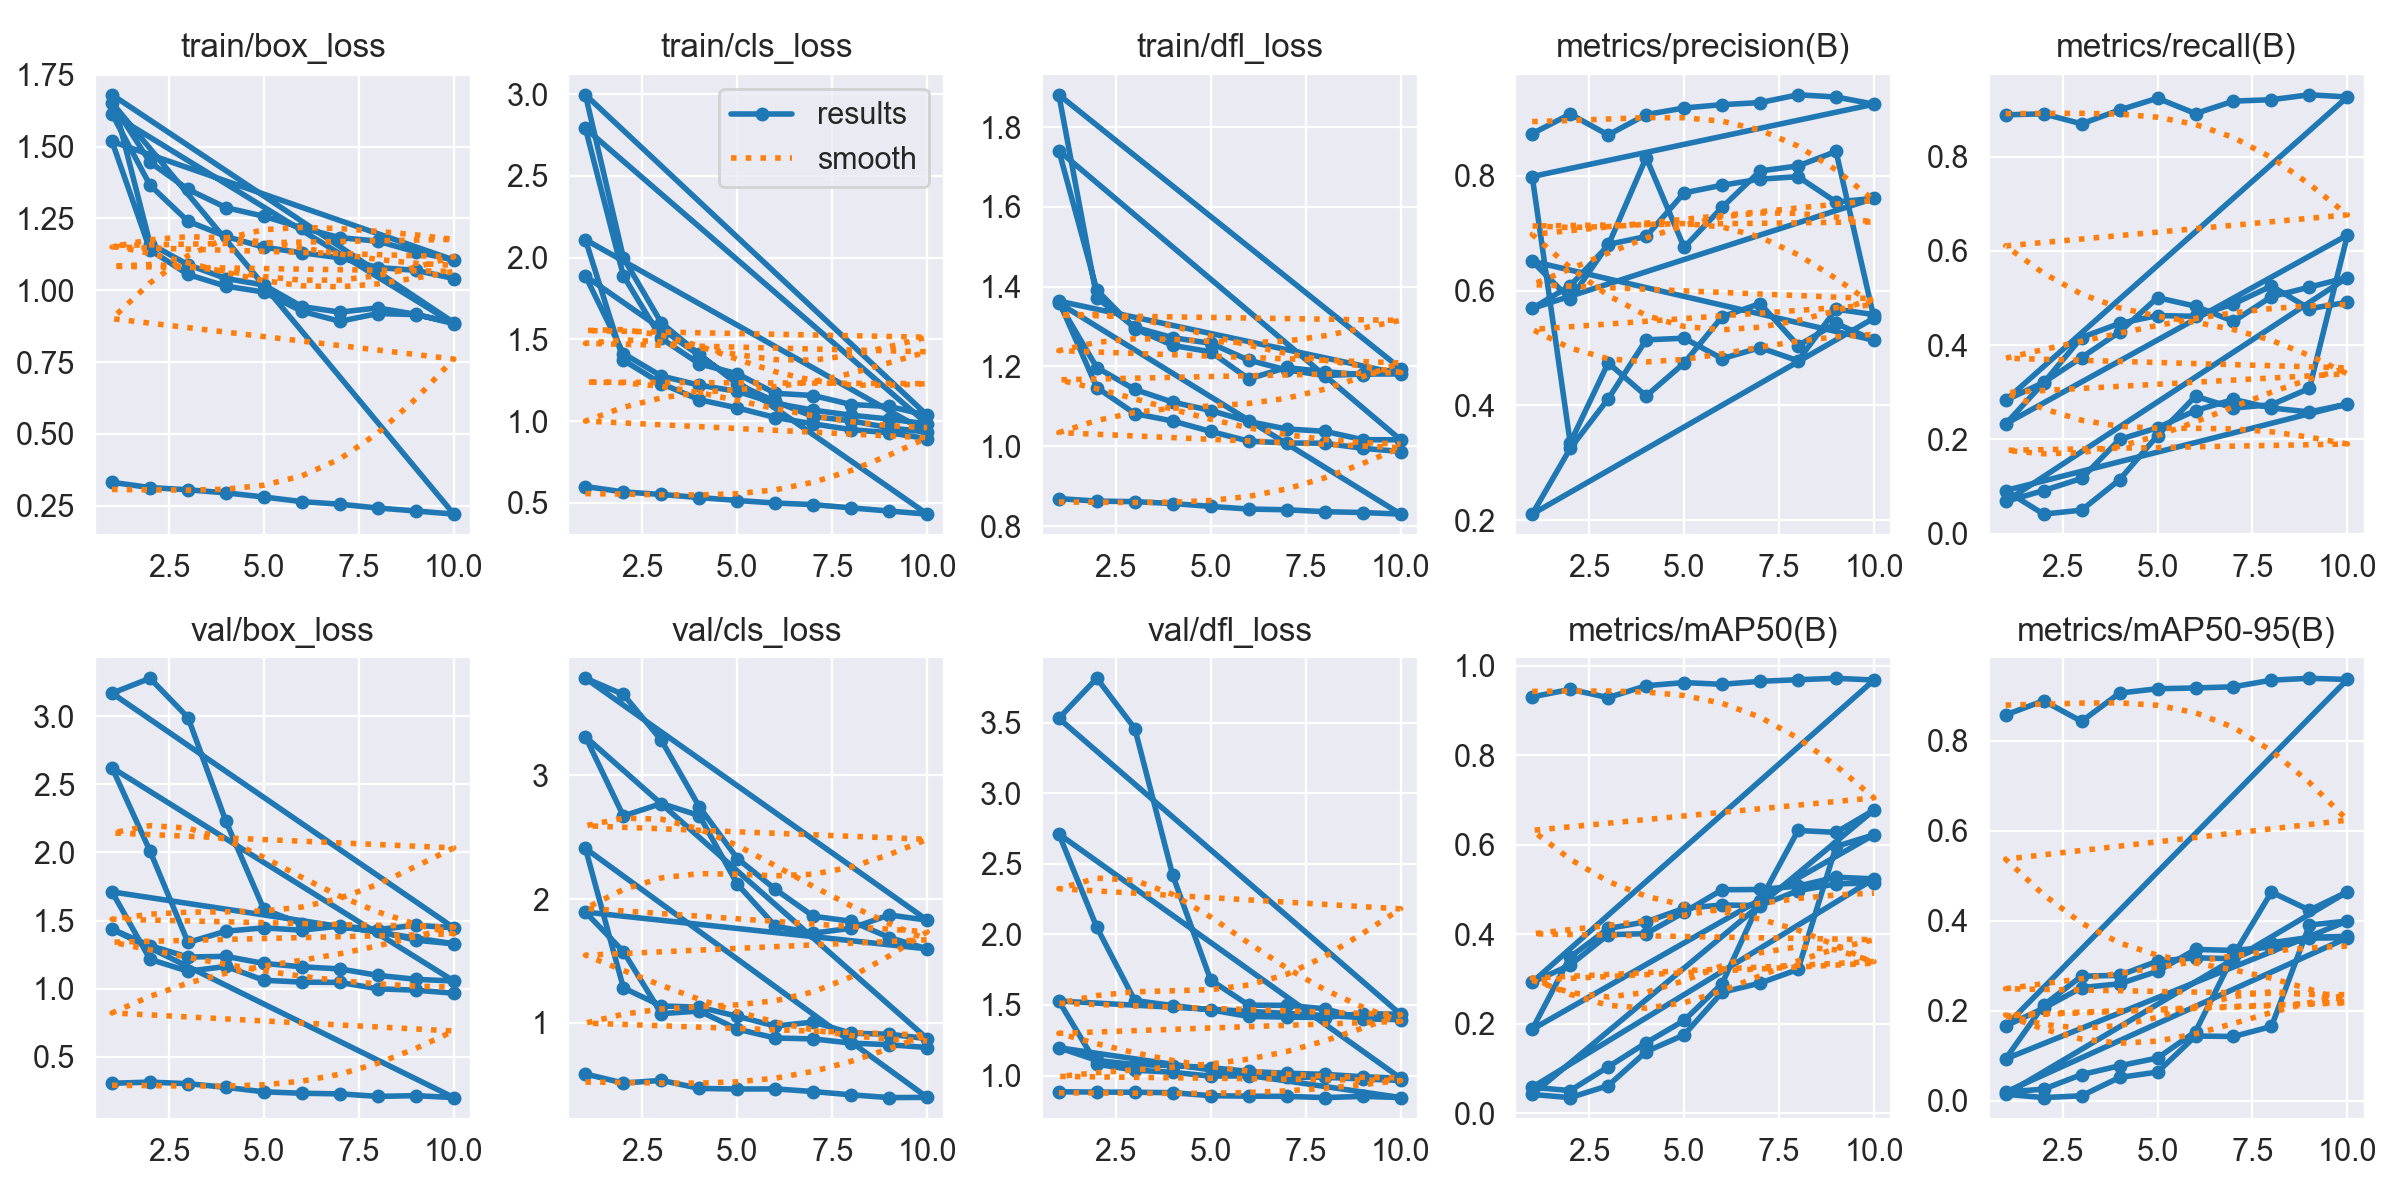

The data file committed next to this chart (first rows):
epoch, time, train/box_loss, train/cls_loss, train/dfl_loss, metrics/precision(B), metrics/recall(B), metrics/mAP50(B), metrics/mAP50-95(B), val/box_loss, val/cls_loss, val/dfl_loss, lr/pg0, lr/pg1, lr/pg2
1, 216.7, 0.3314, 0.6006, 0.8689, 0.873, 0.8886, 0.9304, 0.8575, 0.3067, 0.5867, 0.8851, 0.06703, 0.000333, 0.000333
2, 378.4, 0.3132, 0.5673, 0.8626, 0.9069, 0.8906, 0.9472, 0.8889, 0.3152, 0.5138, 0.8827, 0.03397, 0.0006064, 0.0006064
3, 535.6, 0.3055, 0.5519, 0.8612, 0.8707, 0.8694, 0.9287, 0.843, 0.3037, 0.5352, 0.8817, 0.0008541, 0.0008197, 0.0008197
4, 692.6, 0.2947, 0.533, 0.8566, 0.9061, 0.8988, 0.9553, 0.9059, 0.2767, 0.4702, 0.8787, 0.00073, 0.00073, 0.00073
5, 849.8, 0.2803, 0.5149, 0.8492, 0.9176, 0.9237, 0.9624, 0.9157, 0.2439, 0.4653, 0.8572, 0.00064, 0.00064, 0.00064
6, 1007, 0.2642, 0.4995, 0.8427, 0.9234, 0.8912, 0.9585, 0.9173, 0.2334, 0.4664, 0.854, 0.00055, 0.00055, 0.00055
7, 1164, 0.2552, 0.4898, 0.8409, 0.9269, 0.9176, 0.9652, 0.92, 0.2289, 0.4449, 0.8523, 0.00046, 0.00046, 0.00046
8, 1320, 0.2421, 0.4699, 0.8361, 0.9405, 0.9207, 0.9688, 0.9347, 0.2105, 0.4183, 0.8438, 0.00037, 0.00037, 0.00037
9, 1477, 0.2317, 0.4504, 0.834, 0.9367, 0.931, 0.9719, 0.9388, 0.2158, 0.3962, 0.8523, 0.00028, 0.00028, 0.00028
10, 1631, 0.2209, 0.4319, 0.8301, 0.9242, 0.9264, 0.968, 0.9363, 0.2016, 0.3978, 0.8441, 0.00019, 0.00019, 0.00019
1, 76.58, 1.653, 1.888, 1.359, 0.7983, 0.2831, 0.2924, 0.1659, 1.437, 2.409, 1.197, 0.06736, 0.0003297, 0.0003297
2, 108.6, 1.446, 1.414, 1.197, 0.3348, 0.3209, 0.3308, 0.2054, 1.317, 1.283, 1.108, 0.0343, 0.0006033, 0.0006033
3, 140.7, 1.351, 1.276, 1.142, 0.4741, 0.3738, 0.3987, 0.2513, 1.233, 1.137, 1.078, 0.001183, 0.000817, 0.000817
4, 173.3, 1.288, 1.22, 1.111, 0.4165, 0.428, 0.4011, 0.2598, 1.238, 1.127, 1.071, 0.00073, 0.00073, 0.00073
5, 207.3, 1.257, 1.182, 1.09, 0.4738, 0.5008, 0.4489, 0.2877, 1.186, 1.053, 1.056, 0.00064, 0.00064, 0.00064
6, 240.2, 1.217, 1.109, 1.062, 0.5542, 0.4826, 0.4992, 0.3361, 1.161, 0.9742, 1.029, 0.00055, 0.00055, 0.00055
7, 272.8, 1.183, 1.067, 1.043, 0.5774, 0.4505, 0.4998, 0.3339, 1.146, 1.006, 1.016, 0.00046, 0.00046, 0.00046
8, 305.7, 1.171, 1.037, 1.038, 0.5043, 0.5029, 0.5074, 0.3415, 1.098, 0.9161, 1.009, 0.00037, 0.00037, 0.00037
9, 338.4, 1.134, 1.013, 1.017, 0.5428, 0.5231, 0.5272, 0.3612, 1.069, 0.9081, 0.9915, 0.00028, 0.00028, 0.00028
10, 371.5, 1.105, 0.9831, 1.016, 0.5134, 0.5435, 0.5236, 0.3621, 1.057, 0.8723, 0.9811, 0.00019, 0.00019, 0.00019
1, 23.24, 1.518, 2.79, 1.741, 0.6508, 0.06843, 0.05762, 0.01906, 2.622, 3.311, 2.711, 0.08218, 0.00018, 0.00018
2, 25.97, 1.14, 1.889, 1.392, 0.5849, 0.09167, 0.05018, 0.02555, 2.011, 2.671, 2.05, 0.06334, 0.0003367, 0.0003367
3, 31.58, 1.055, 1.506, 1.295, 0.6801, 0.1173, 0.1032, 0.05792, 1.34, 2.772, 1.531, 0.04446, 0.0004592, 0.0004592
4, 34.76, 1.014, 1.35, 1.253, 0.694, 0.2, 0.1572, 0.07749, 1.423, 2.674, 1.496, 0.02555, 0.0005475, 0.0005475
5, 41.54, 0.9937, 1.29, 1.237, 0.7699, 0.2248, 0.207, 0.09472, 1.447, 2.12, 1.465, 0.006602, 0.0006016, 0.0006016
6, 46.57, 0.9268, 1.17, 1.169, 0.7832, 0.2613, 0.2894, 0.1536, 1.43, 1.782, 1.418, 0.00055, 0.00055, 0.00055
7, 48.43, 0.8919, 1.157, 1.198, 0.7938, 0.2849, 0.4746, 0.3231, 1.46, 1.725, 1.414, 0.00046, 0.00046, 0.00046
8, 55.11, 0.919, 1.102, 1.187, 0.7981, 0.2667, 0.6317, 0.4636, 1.435, 1.764, 1.411, 0.00037, 0.00037, 0.00037
9, 61.86, 0.9152, 1.09, 1.179, 0.7539, 0.2583, 0.6275, 0.4234, 1.466, 1.871, 1.439, 0.00028, 0.00028, 0.00028
10, 68.63, 0.8875, 1.036, 1.195, 0.7603, 0.275, 0.6774, 0.4642, 1.447, 1.83, 1.434, 0.00019, 0.00019, 0.00019
1, 22.96, 1.68, 2.996, 1.881, 0.5688, 0.09167, 0.04155, 0.01415, 3.168, 3.784, 3.53, 0.09109, 9e-05, 9e-05
2, 24.85, 1.162, 1.999, 1.372, 0.6083, 0.04167, 0.03456, 0.00678, 3.278, 3.653, 3.814, 0.08117, 0.0001729, 0.0001729
3, 33.08, 1.089, 1.601, 1.298, 0.6785, 0.05, 0.06122, 0.0108, 2.99, 3.282, 3.458, 0.07124, 0.0002378, 0.0002378
4, 40.69, 1.041, 1.409, 1.272, 0.8312, 0.1145, 0.1373, 0.05158, 2.228, 2.745, 2.418, 0.06128, 0.0002847, 0.0002847
5, 48.5, 1.018, 1.226, 1.258, 0.6751, 0.2083, 0.1748, 0.06349, 1.582, 2.327, 1.676, 0.05131, 0.0003136, 0.0003136
6, 56.76, 0.9432, 1.121, 1.216, 0.7447, 0.2917, 0.27, 0.1436, 1.476, 2.079, 1.499, 0.04132, 0.0003245, 0.0003245
7, 64.72, 0.924, 1.027, 1.191, 0.808, 0.2667, 0.2905, 0.1426, 1.454, 1.861, 1.497, 0.03132, 0.0003174, 0.0003174
8, 73.01, 0.9386, 1.002, 1.177, 0.8167, 0.2737, 0.3211, 0.1649, 1.422, 1.821, 1.474, 0.02129, 0.0002923, 0.0002923
9, 81.2, 0.9162, 0.9595, 1.181, 0.8419, 0.3083, 0.5959, 0.3905, 1.356, 1.689, 1.4, 0.01125, 0.0002492, 0.0002492
10, 89.67, 0.8837, 0.9333, 1.181, 0.552, 0.6333, 0.6221, 0.3992, 1.33, 1.598, 1.396, 0.001188, 0.0001881, 0.0001881
1, 60.07, 1.614, 2.11, 1.364, 0.211, 0.2329, 0.1871, 0.09279, 1.711, 1.895, 1.528, 0.06772, 0.0003261, 0.0003261
2, 88.11, 1.366, 1.373, 1.147, 0.3252, 0.3201, 0.3489, 0.2122, 1.216, 1.576, 1.08, 0.03466, 0.0006001, 0.0006001
3, 118.5, 1.24, 1.23, 1.082, 0.4114, 0.4162, 0.4126, 0.2767, 1.129, 1.074, 1.038, 0.001539, 0.0008141, 0.0008141
4, 147.3, 1.187, 1.131, 1.063, 0.5141, 0.4461, 0.4276, 0.2785, 1.164, 1.096, 1.023, 0.00073, 0.00073, 0.00073
5, 178.6, 1.15, 1.081, 1.037, 0.517, 0.4628, 0.4577, 0.3101, 1.062, 0.9491, 0.9959, 0.00064, 0.00064, 0.00064
6, 208.1, 1.13, 1.022, 1.013, 0.4815, 0.4612, 0.4651, 0.3175, 1.049, 0.8775, 0.9978, 0.00055, 0.00055, 0.00055
7, 237.1, 1.113, 0.9838, 1.008, 0.5005, 0.4875, 0.4639, 0.3154, 1.047, 0.8702, 0.9875, 0.00046, 0.00046, 0.00046
8, 265.8, 1.079, 0.948, 1.008, 0.4777, 0.5253, 0.4971, 0.351, 0.9998, 0.8363, 0.9877, 0.00037, 0.00037, 0.00037
9, 296, 1.069, 0.9291, 0.995, 0.5675, 0.4773, 0.5124, 0.3628, 0.9895, 0.8233, 0.9757, 0.00028, 0.00028, 0.00028
10, 324.7, 1.041, 0.8931, 0.9869, 0.5581, 0.491, 0.5144, 0.3653, 0.9673, 0.8007, 0.9651, 0.00019, 0.00019, 0.00019
